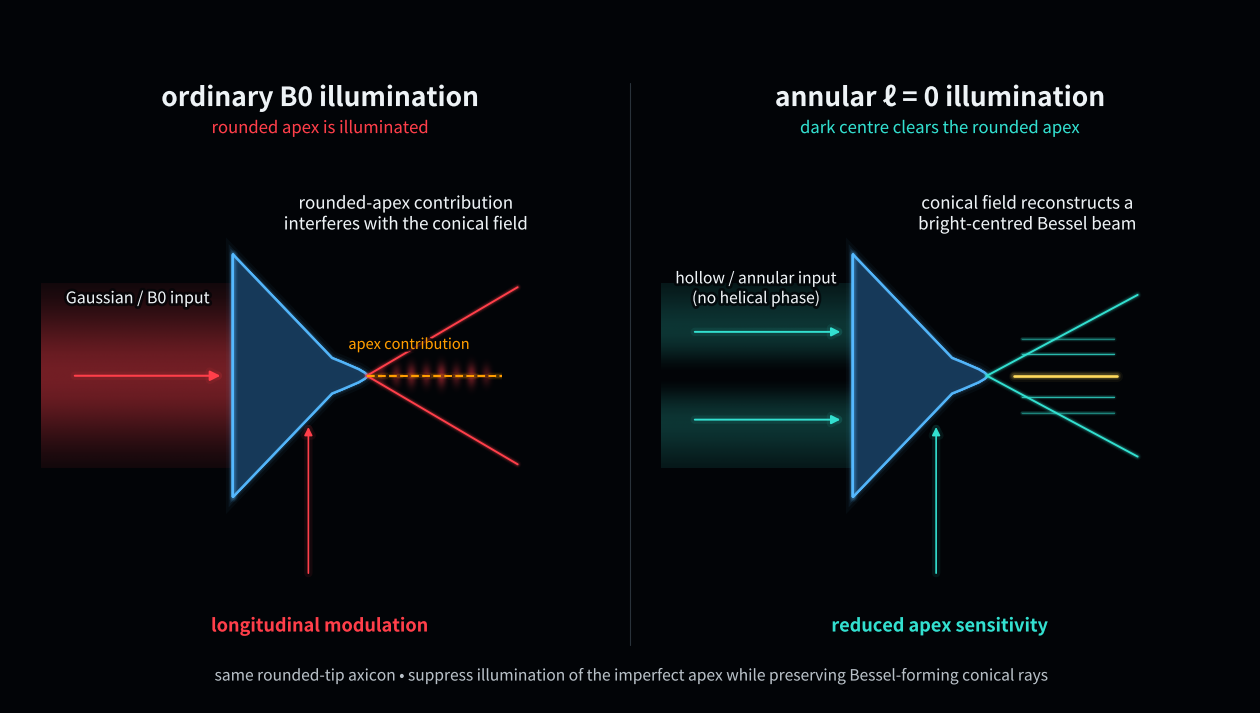

Generate this figure with matplotlib:
"""Render a slide-ready rounded-apex avoidance schematic.

This is an explanatory presentation schematic, not a quantitative ray trace.
The axicon tip is drawn as an integrated rounded geometry (not a circular insert):
ordinary B0 illumination overlaps the rounded apex and admits an additional
central contribution, while a hollow l=0 input clears the apex and preserves
the conical rays needed to reconstruct a bright-centred Bessel field.
"""
from pathlib import Path

import numpy as np
import matplotlib.pyplot as plt
from matplotlib.path import Path as MplPath
from matplotlib.patches import PathPatch, FancyArrowPatch
from matplotlib import patheffects as pe

BG = "#020407"
TEXT = "#eef3f6"
MUTED = "#b8c0c7"
BLUE = "#55b9ff"
CYAN = "#33e0d0"
RED = "#ff3f4a"
ORANGE = "#ff9d00"
GOLD = "#ffd95c"


def _hexrgb(value: str):
    value = value.lstrip("#")
    return tuple(int(value[i:i+2], 16)/255 for i in (0, 2, 4))


def render(output: Path):
    fig, ax = plt.subplots(figsize=(16, 9), dpi=180)
    fig.patch.set_facecolor(BG)
    ax.set_facecolor(BG)
    ax.set_xlim(0, 16)
    ax.set_ylim(0, 9)
    ax.axis("off")

    def glow_line(x, y, color, lw=2.0, glow=7, alpha=1.0, z=5, ls="-"):
        for width, a in ((glow, .05), (glow*.65, .09), (glow*.35, .16)):
            ax.plot(x, y, color=color, lw=lw+width, alpha=a,
                    solid_capstyle="round", zorder=z-1, ls=ls)
        ax.plot(x, y, color=color, lw=lw, alpha=alpha,
                solid_capstyle="round", zorder=z, ls=ls)

    def glow_text(x, y, text, color=TEXT, fontsize=13,
                  ha="center", va="center", weight=None):
        artist = ax.text(x, y, text, color=color, fontsize=fontsize,
                         ha=ha, va=va, weight=weight, zorder=20)
        artist.set_path_effects([
            pe.withStroke(linewidth=4, foreground=BG, alpha=.75)
        ])
        return artist

    def rounded_axicon(cx, cy, h=3.15, body=1.55, nose=.33):
        """Draw a cone cross-section with a genuinely rounded integrated apex."""
        x_left = cx - body/2
        x_neck = cx + body/2 - .15
        y_top = cy + h/2
        y_bottom = cy - h/2
        verts = [
            (x_left, y_top),
            (x_neck-.12, cy+.23),
            (x_neck+.02, cy+.17),
            (x_neck+nose, cy+.06),
            (x_neck+nose, cy),
            (x_neck+nose, cy-.06),
            (x_neck+.02, cy-.17),
            (x_neck-.12, cy-.23),
            (x_left, y_bottom),
            (x_left, y_top),
        ]
        codes = [
            MplPath.MOVETO,
            MplPath.LINETO,
            MplPath.CURVE4, MplPath.CURVE4, MplPath.CURVE4,
            MplPath.CURVE4, MplPath.CURVE4, MplPath.CURVE4,
            MplPath.LINETO,
            MplPath.CLOSEPOLY,
        ]
        patch = PathPatch(MplPath(verts, codes), facecolor="#173a5a",
                          edgecolor=BLUE, lw=1.7, alpha=.93, zorder=8)
        patch.set_path_effects([
            pe.withStroke(linewidth=10, foreground=BLUE, alpha=.04),
            pe.withStroke(linewidth=6, foreground=BLUE, alpha=.08),
            pe.withStroke(linewidth=3.5, foreground=BLUE, alpha=.14),
        ])
        ax.add_patch(patch)
        glow_line([x_left, x_left], [y_bottom, y_top], BLUE,
                  lw=1.6, glow=5, z=9)
        return x_neck + nose

    def gaussian_beam(x0, x1, y0, sigma, color_rgb, amp=.75, cutout=0):
        nx, ny = 900, 240
        ys = np.linspace(y0-1.2, y0+1.2, ny)
        X, Y = np.meshgrid(np.linspace(x0, x1, nx), ys)
        intensity = np.exp(-.5*((Y-y0)/sigma)**2)
        if cutout > 0:
            intensity *= 1 - np.exp(-.5*((Y-y0)/cutout)**2)
        rgba = np.zeros((ny, nx, 4))
        rgba[..., 0] = color_rgb[0]
        rgba[..., 1] = color_rgb[1]
        rgba[..., 2] = color_rgb[2]
        rgba[..., 3] = amp * intensity
        ax.imshow(rgba, extent=[x0, x1, ys[0], ys[-1]],
                  origin="lower", aspect="auto", zorder=2)

    def arrow(x0, y0, x1, y1, color, lw=1.6, ms=16, ls="-"):
        artist = FancyArrowPatch((x0, y0), (x1, y1), arrowstyle="-|>",
                                 mutation_scale=ms, color=color, lw=lw,
                                 linestyle=ls, zorder=18)
        artist.set_path_effects([
            pe.withStroke(linewidth=6, foreground=color, alpha=.08)
        ])
        ax.add_patch(artist)

    def ordinary_panel(xc):
        yc = 4.25
        glow_text(xc, 7.85, "ordinary B0 illumination", fontsize=19, weight="bold")
        glow_text(xc, 7.46, "rounded apex is illuminated", color=RED, fontsize=12)
        tip = rounded_axicon(xc-.35, yc)

        gaussian_beam(xc-3.6, xc-1.08, yc, .62, _hexrgb(RED), amp=.45)
        arrow(xc-3.2, yc, xc-1.25, yc, RED, 1.5, 15)
        glow_text(xc-2.35, 5.25, "Gaussian / B0 input", fontsize=11.5)

        glow_line([tip, xc+2.55], [yc, yc+1.15], RED, 1.4, 4, z=9)
        glow_line([tip, xc+2.55], [yc, yc-1.15], RED, 1.4, 4, z=9)
        glow_line([tip, xc+2.35], [yc, yc], ORANGE, 1.5, 4, z=9, ls="--")
        glow_text(xc+1.15, 4.65, "apex contribution", color=ORANGE, fontsize=10.5)

        xs = np.linspace(tip+.18, xc+2.15, 8)
        amps = [.42, .52, .68, .56, .78, .50, .70, .42]
        for xpos, amplitude in zip(xs, amps):
            yy = np.linspace(yc-.45, yc+.45, 150)
            xx = np.linspace(xpos-.12, xpos+.12, 40)
            X, Y = np.meshgrid(xx, yy)
            intensity = np.exp(-((X-xpos)/.06)**2
                               -((Y-yc)/(.10+.05*amplitude))**2) * amplitude
            rgba = np.zeros((*intensity.shape, 4))
            rgba[..., :3] = _hexrgb(RED)
            rgba[..., 3] = .62 * intensity
            ax.imshow(rgba, extent=[xpos-.12, xpos+.12, yc-.45, yc+.45],
                      origin="lower", aspect="auto", zorder=4)

        glow_text(xc+1.1, 6.35,
                  "rounded-apex contribution\ninterferes with the conical field",
                  fontsize=12.2)
        glow_text(xc, 1.00, "longitudinal modulation",
                  color=RED, fontsize=13, weight="bold")
        arrow(xc-.15, 1.65, xc-.15, 3.62, RED, 1.2, 12)

    def annular_panel(xc):
        yc = 4.25
        glow_text(xc, 7.85, "annular ℓ = 0 illumination", fontsize=19, weight="bold")
        glow_text(xc, 7.46, "dark centre clears the rounded apex", color=CYAN, fontsize=12)
        tip = rounded_axicon(xc-.35, yc)

        gaussian_beam(xc-3.6, xc-1.08, yc, .70, _hexrgb(CYAN), amp=.40, cutout=.33)
        arrow(xc-3.2, yc+.57, xc-1.25, yc+.57, CYAN, 1.4, 13)
        arrow(xc-3.2, yc-.57, xc-1.25, yc-.57, CYAN, 1.4, 13)
        glow_text(xc-2.38, 5.38,
                  "hollow / annular input\n(no helical phase)", fontsize=11.2)

        glow_line([tip, xc+2.55], [yc, yc+1.05], CYAN, 1.4, 4, z=9)
        glow_line([tip, xc+2.55], [yc, yc-1.05], CYAN, 1.4, 4, z=9)
        glow_line([tip+.35, xc+2.28], [yc, yc], GOLD, 1.9, 6, z=10)
        for offset, alpha in ((.28, .75), (-.28, .75), (.48, .42), (-.48, .42)):
            glow_line([tip+.45, xc+2.25], [yc+offset, yc+offset],
                      CYAN, .9, 2.5, alpha=alpha, z=7)

        glow_text(xc+1.12, 6.35,
                  "conical field reconstructs a\nbright-centred Bessel beam",
                  fontsize=12.2)
        glow_text(xc, 1.00, "reduced apex sensitivity",
                  color=CYAN, fontsize=13, weight="bold")
        arrow(xc-.05, 1.65, xc-.05, 3.62, CYAN, 1.2, 12)

    ordinary_panel(4.0)
    annular_panel(12.0)
    glow_line([8, 8], [.75, 8.05], "#29323a", .8, 0, z=1)
    glow_text(
        8, .35,
        "same rounded-tip axicon • suppress illumination of the imperfect apex while preserving Bessel-forming conical rays",
        color=MUTED, fontsize=11.2,
    )

    output.parent.mkdir(parents=True, exist_ok=True)
    fig.savefig(output, facecolor=BG, bbox_inches="tight", pad_inches=.03)
    plt.close(fig)


if __name__ == "__main__":
    render(Path("figures/presentation/schematic_axicon_tip_avoidance_clean.png"))
